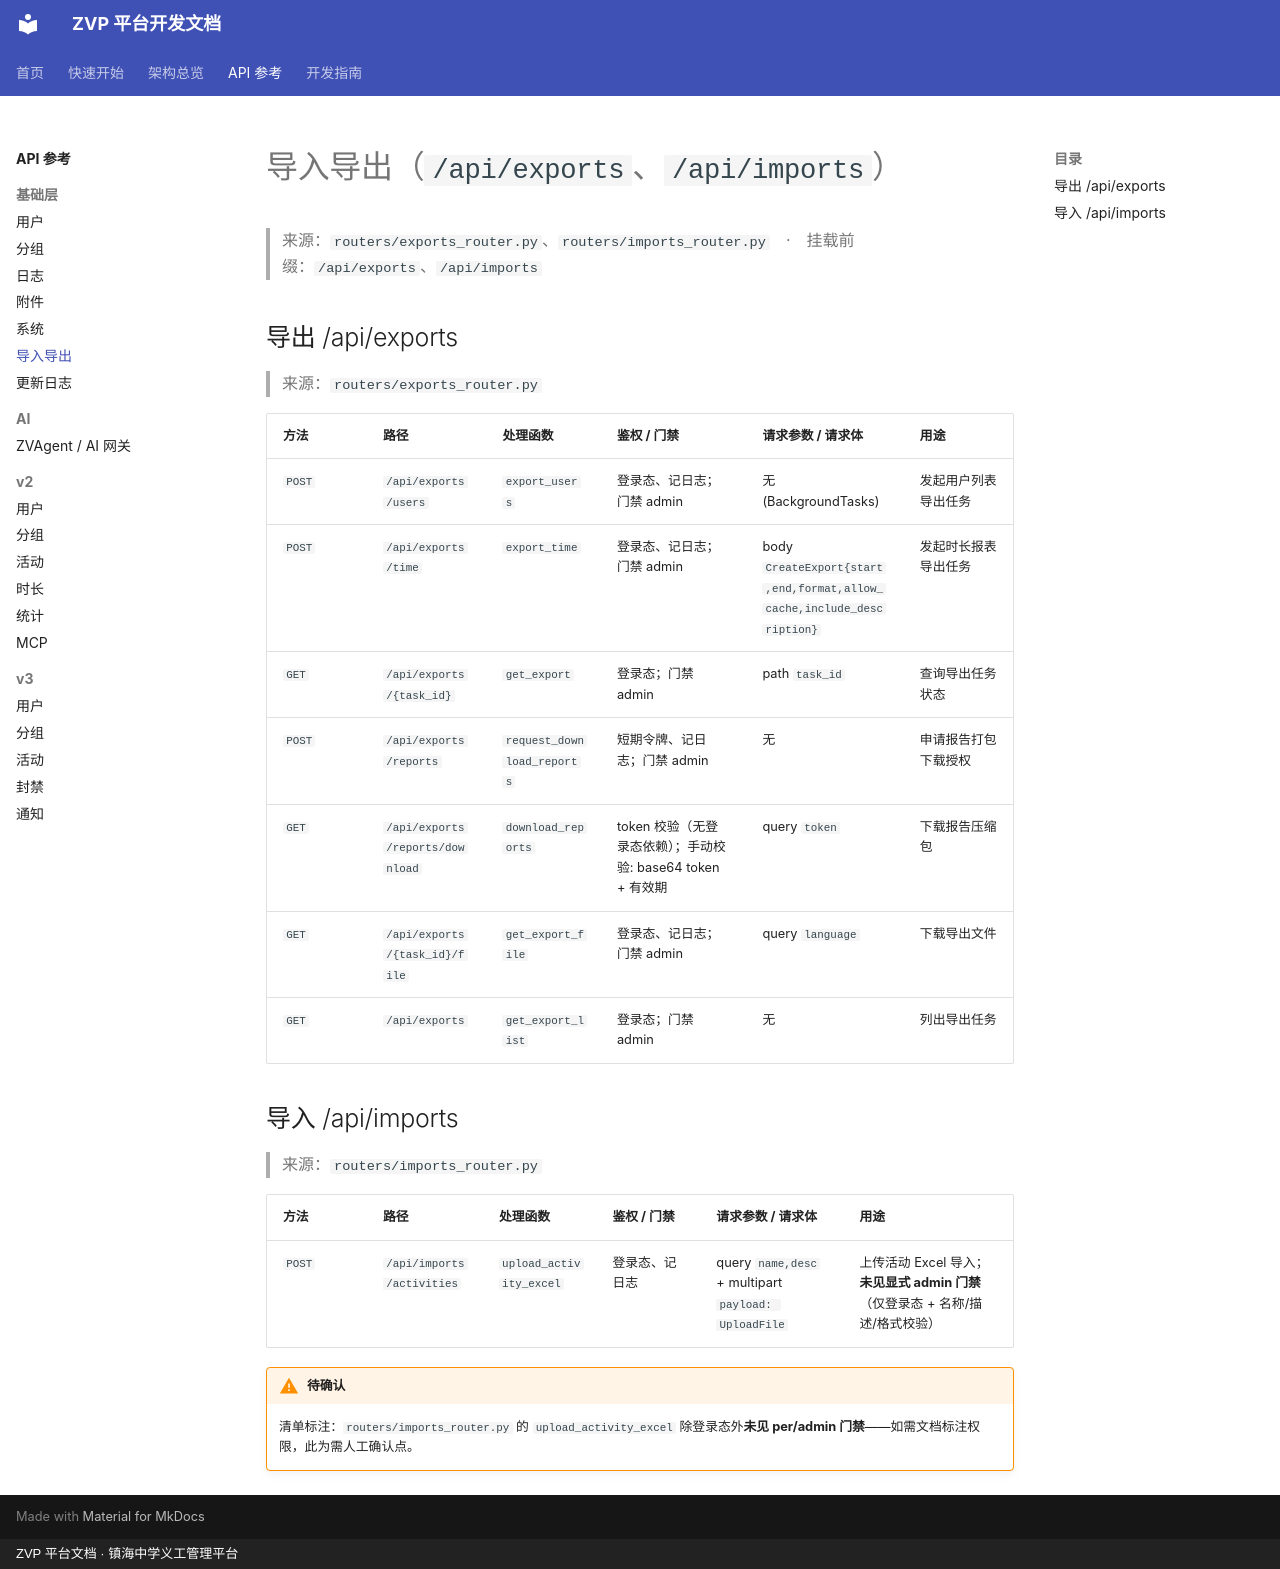

repository: xiaobo2010/zvp-docs · page: api/transfers/index.html · generator: mkdocs · copyright: ZVP 平台文档 · 镇海中学义工管理平台

# 导入导出（`/api/exports`、`/api/imports`）

> 来源：`routers/exports_router.py`、`routers/imports_router.py`　·　挂载前缀：`/api/exports`、`/api/imports`

## 导出 /api/exports

> 来源：`routers/exports_router.py`

| 方法 | 路径 | 处理函数 | 鉴权 / 门禁 | 请求参数 / 请求体 | 用途 |
|---|---|---|---|---|---|
| `POST` | `/api/exports/users` | `export_users` | 登录态、记日志；门禁 admin | 无 (BackgroundTasks) | 发起用户列表导出任务 |
| `POST` | `/api/exports/time` | `export_time` | 登录态、记日志；门禁 admin | body `CreateExport{start,end,format,allow_cache,include_description}` | 发起时长报表导出任务 |
| `GET` | `/api/exports/{task_id}` | `get_export` | 登录态；门禁 admin | path `task_id` | 查询导出任务状态 |
| `POST` | `/api/exports/reports` | `request_download_reports` | 短期令牌、记日志；门禁 admin | 无 | 申请报告打包下载授权 |
| `GET` | `/api/exports/reports/download` | `download_reports` | token 校验（无登录态依赖）；手动校验: base64 token + 有效期 | query `token` | 下载报告压缩包 |
| `GET` | `/api/exports/{task_id}/file` | `get_export_file` | 登录态、记日志；门禁 admin | query `language` | 下载导出文件 |
| `GET` | `/api/exports` | `get_export_list` | 登录态；门禁 admin | 无 | 列出导出任务 |

## 导入 /api/imports

> 来源：`routers/imports_router.py`

| 方法 | 路径 | 处理函数 | 鉴权 / 门禁 | 请求参数 / 请求体 | 用途 |
|---|---|---|---|---|---|
| `POST` | `/api/imports/activities` | `upload_activity_excel` | 登录态、记日志 | query `name,desc` + multipart `payload: UploadFile` | 上传活动 Excel 导入；**未见显式 admin 门禁**（仅登录态 + 名称/描述/格式校验） |

!!! warning "待确认"
    清单标注：`routers/imports_router.py` 的 `upload_activity_excel` 除登录态外**未见 per/admin 门禁**——如需文档标注权限，此为需人工确认点。
